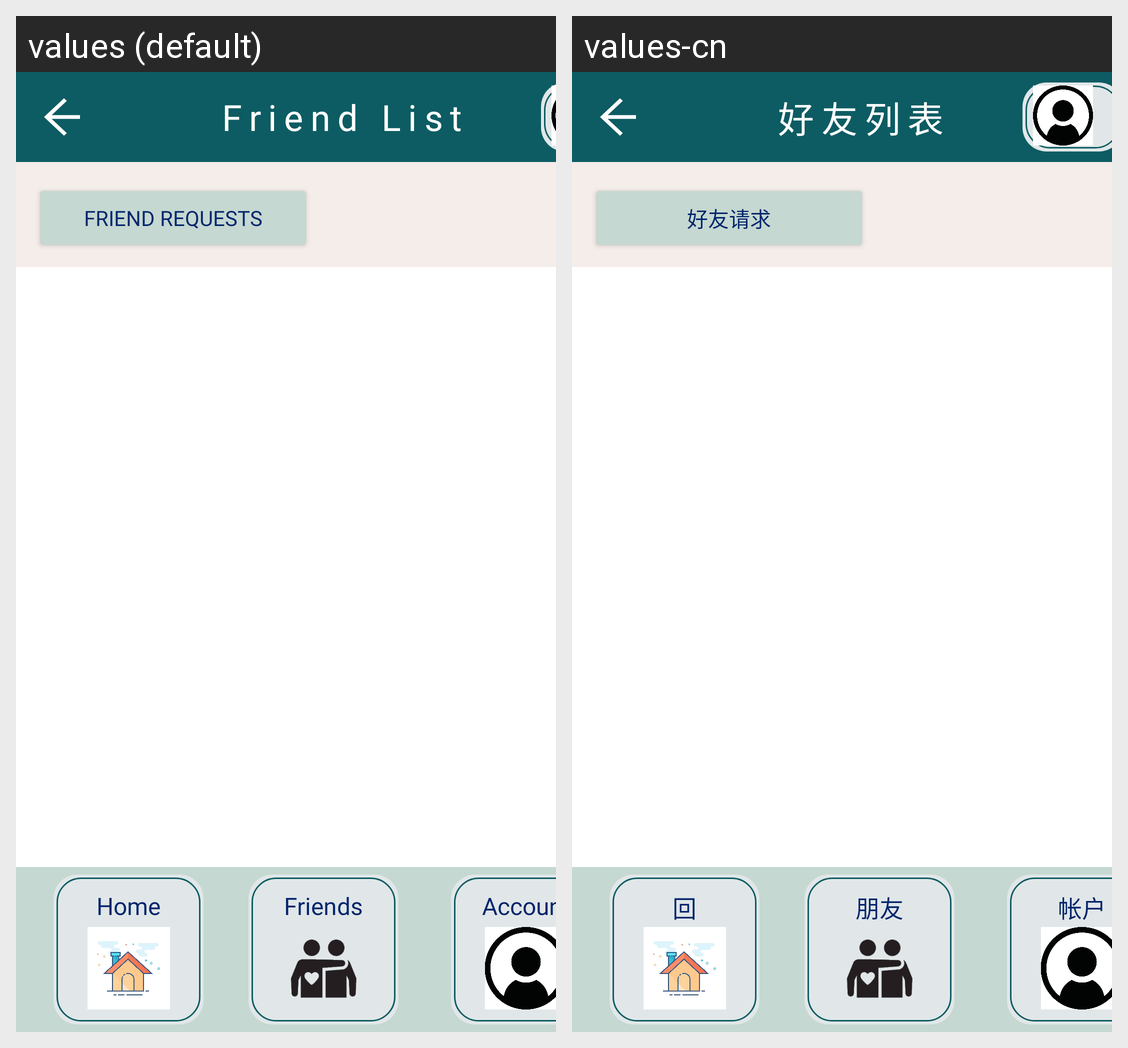

This grid shows one Android layout under two languages. Give, for every string resource on the screen, its name, the default text and each shown locale's text.
Android screen res/layout/friend_list.xml rendered under 2 locales, left to right: values (default), values-cn. Device: Nexus 5 (rendered at 1080×1920; each locale shown at half size, 540×960, under a caption strip naming it); theme Theme.P04_Team4.
Strings drawn on this screen, with the default value and each locale's value (text and hints the layout hard-codes, and strings that could not be matched under every locale, appear in the picture but are not listed):

Friend_List
  values: Friend List
  values-cn: 好友列表

Friend_Requests
  values: Friend Requests
  values-cn: 好友请求

Home
  values: Home
  values-cn: 回

Friends
  values: Friends
  values-cn: 朋友

Account
  values: Account
  values-cn: 帐户
